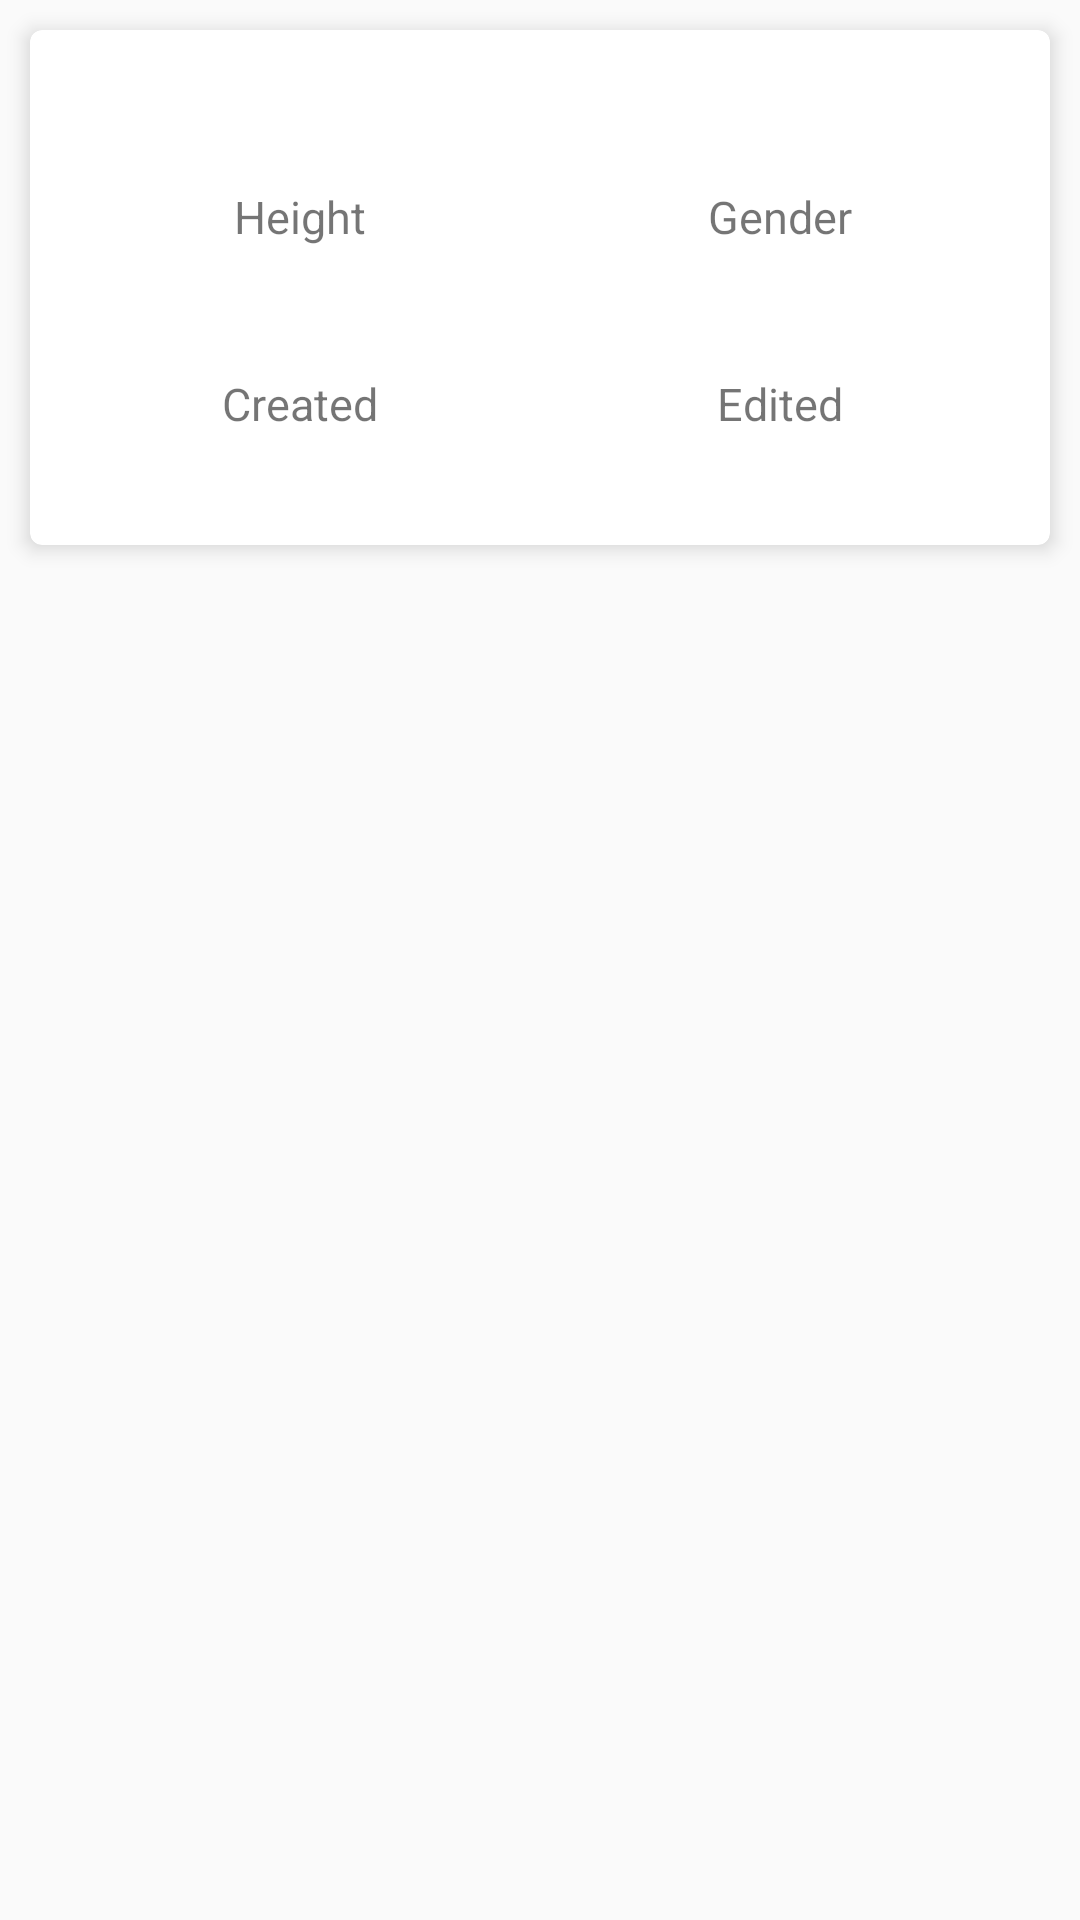

This screen was rendered from an Android layout file. Write that file and the resources it references.
<!-- AndroidManifest.xml: application theme AppTheme -->
<!-- res/layout/main_adapter.xml -->
<?xml version="1.0" encoding="utf-8"?>
<androidx.constraintlayout.widget.ConstraintLayout xmlns:android="http://schemas.android.com/apk/res/android"
    xmlns:app="http://schemas.android.com/apk/res-auto"
    xmlns:card_view="http://schemas.android.com/tools"
    android:layout_width="match_parent"
    android:layout_height="wrap_content"
    android:background="@android:color/transparent">

    <androidx.cardview.widget.CardView
        android:id="@+id/cv_people"
        android:layout_width="match_parent"
        android:layout_height="wrap_content"
        android:layout_margin="@dimen/_10dp"
        android:background="@color/white"
        android:clickable="true"
        android:foreground="?android:attr/selectableItemBackground"
        app:cardCornerRadius="@dimen/_4dp"
        app:cardElevation="@dimen/_4dp"
        app:layout_constraintStart_toStartOf="parent"
        app:layout_constraintTop_toTopOf="parent"
        card_view:cardBackgroundColor="@color/white">

        <RelativeLayout
            android:layout_width="match_parent"
            android:layout_height="match_parent"
            android:padding="@dimen/_10dp">

            <TextView
                android:id="@+id/txt_name_people"
                android:layout_width="match_parent"
                android:layout_height="wrap_content"
                android:gravity="center_horizontal"
                android:textColor="@android:color/black"
                android:textSize="@dimen/text_20sp"
                android:textStyle="bold" />

            <LinearLayout
                android:id="@+id/llInformatioOne"
                android:layout_width="match_parent"
                android:layout_height="wrap_content"
                android:layout_below="@+id/txt_name_people"
                android:layout_marginTop="@dimen/_15dp"
                android:orientation="horizontal">

                <LinearLayout
                    android:layout_width="match_parent"
                    android:layout_height="wrap_content"
                    android:layout_weight="1"
                    android:gravity="center"
                    android:orientation="vertical">

                    <TextView
                        android:layout_width="wrap_content"
                        android:layout_height="wrap_content"
                        android:text="@string/label_height"
                        android:textSize="@dimen/text_15sp"
                        android:textStyle="normal" />

                    <TextView
                        android:id="@+id/txt_height"
                        android:layout_width="wrap_content"
                        android:layout_height="wrap_content"
                        android:textSize="@dimen/text_20sp"
                        android:textStyle="bold" />
                </LinearLayout>

                <LinearLayout
                    android:layout_width="match_parent"
                    android:layout_height="wrap_content"
                    android:layout_weight="1"
                    android:gravity="center"
                    android:orientation="vertical">

                    <TextView
                        android:layout_width="wrap_content"
                        android:layout_height="wrap_content"
                        android:text="@string/label_gender"
                        android:textSize="@dimen/text_15sp"
                        android:textStyle="normal" />

                    <TextView
                        android:id="@+id/txt_gender"
                        android:layout_width="wrap_content"
                        android:layout_height="wrap_content"
                        android:textSize="@dimen/text_20sp"
                        android:textStyle="bold" />
                </LinearLayout>
            </LinearLayout>

            <LinearLayout
                android:layout_width="match_parent"
                android:layout_height="wrap_content"
                android:layout_below="@+id/llInformatioOne"
                android:layout_marginTop="@dimen/_15dp"
                android:orientation="horizontal">

                <LinearLayout
                    android:layout_width="match_parent"
                    android:layout_height="wrap_content"
                    android:layout_weight="1"
                    android:gravity="center"
                    android:orientation="vertical">

                    <TextView
                        android:layout_width="wrap_content"
                        android:layout_height="wrap_content"
                        android:text="@string/label_date_created"
                        android:textSize="@dimen/text_15sp"
                        android:textStyle="normal" />

                    <TextView
                        android:id="@+id/txt_date_create"
                        android:layout_width="wrap_content"
                        android:layout_height="wrap_content"
                        android:textSize="@dimen/text_20sp"
                        android:textStyle="bold" />
                </LinearLayout>

                <LinearLayout
                    android:layout_width="match_parent"
                    android:layout_height="wrap_content"
                    android:layout_weight="1"
                    android:gravity="center"
                    android:orientation="vertical">

                    <TextView
                        android:layout_width="wrap_content"
                        android:layout_height="wrap_content"
                        android:text="@string/label_date_edited"
                        android:textSize="@dimen/text_15sp"
                        android:textStyle="normal" />

                    <TextView
                        android:id="@+id/txt_date_edited"
                        android:layout_width="wrap_content"
                        android:layout_height="wrap_content"
                        android:textSize="@dimen/text_20sp"
                        android:textStyle="bold" />
                </LinearLayout>
            </LinearLayout>
        </RelativeLayout>
    </androidx.cardview.widget.CardView>
</androidx.constraintlayout.widget.ConstraintLayout>
<!-- resources referenced by this layout -->
<resources>
  <color name="white">#FFFFFF</color>
  <dimen name="_10dp">10dp</dimen>
  <dimen name="_15dp">15dp</dimen>
  <dimen name="_4dp">4dp</dimen>
  <dimen name="text_15sp">15sp</dimen>
  <dimen name="text_20sp">20sp</dimen>
  <string name="label_date_created">Created</string>
  <string name="label_date_edited">Edited</string>
  <string name="label_gender">Gender</string>
  <string name="label_height">Height</string>
  <style name="AppTheme" parent="@style/Theme.AppCompat.Light.NoActionBar">
          
          <item name="colorPrimary">@color/colorPrimary</item>
          <item name="colorPrimaryDark">@color/colorPrimaryDark</item>
          <item name="colorAccent">@color/colorAccent</item>
          <item name="coordinatorLayoutStyle">@style/Widget.Support.CoordinatorLayout</item>
          
          
          <item name="android:itemTextAppearance">@style/MyActionBar.MenuTextStyle</item>
      </style>
  <color name="colorPrimary">#AB351A22</color>
  <color name="colorPrimaryDark">#FF351A22</color>
  <color name="colorAccent">#EA4A52</color>
  <style name="MyActionBar.MenuTextStyle" parent="@style/TextAppearance.AppCompat.Widget.ActionBar.Title">
          <item name="android:textColor">@color/colorPrimary</item>
          <item name="android:textSize">15sp</item>
          <item name="android:foreground">?android:attr/selectableItemBackground</item>
      </style>
</resources>
